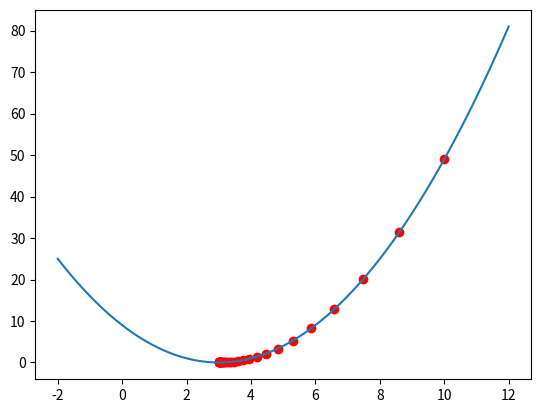
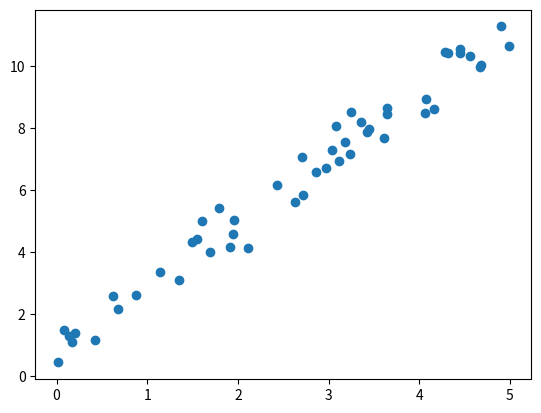
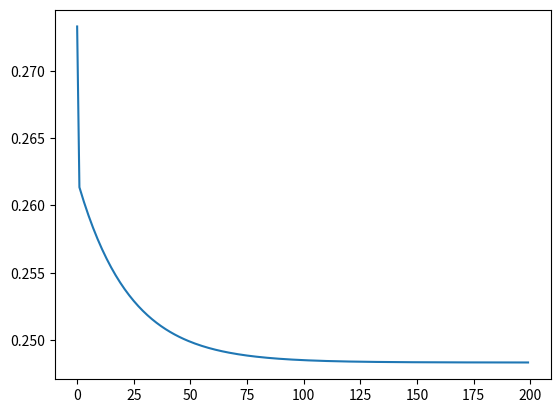
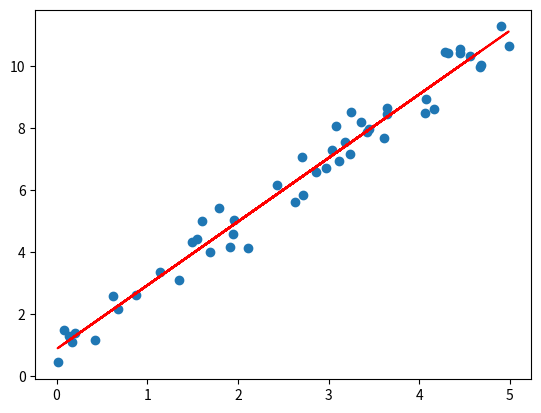

Generate these figures, in order, with matplotlib:
import numpy as np, matplotlib.pyplot as plt
print('st---------------------------')
f = lambda x: (x - 3) ** 2
df = lambda x: 2 * (x - 3)
x, lr, path = 10.0, 0.1, []
for i in range(30):
    path.append(x); x = x - lr * df(x)
print(x)
xs = np.linspace(-2, 12, 100); plt.plot(xs, f(xs)); plt.scatter(path, [f(p) for p in path], c='r'); plt.show()
print('--------------------------')
rng = np.random.default_rng(0)
X = rng.uniform(0, 5, 50)
y = 2 * X + 1 + rng.normal(0, 0.5, 50)
plt.scatter(X, y); plt.show()
print('--------------------------')
def loss(w, b): return np.mean((w * X + b - y) ** 2)
def grads(w, b):
    p = w * X + b
    return np.mean(2 * (p - y) * X), np.mean(2 * (p - y))
print('--------------------------')
w, b, lr, hist = 0.0, 0.0, 0.05, []
for i in range(200):
    dw, db = grads(w, b); w -= lr * dw; b -= lr * db; hist.append(loss(w, b))
print(w, b)
plt.plot(hist); plt.show()
plt.scatter(X, y); plt.plot(X, w * X + b, 'r'); plt.show()
print('---------------------------end')
